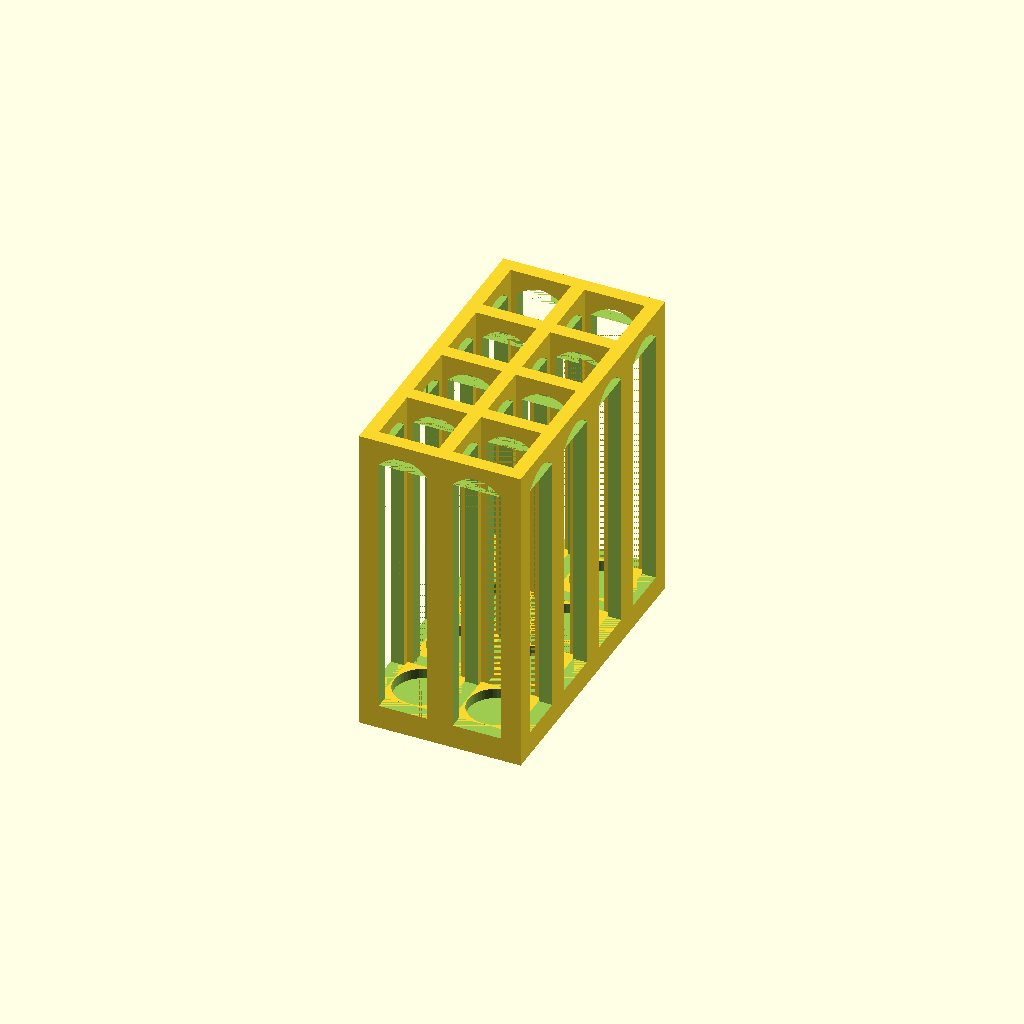
Cell 1: rendered with the file's own defaults.
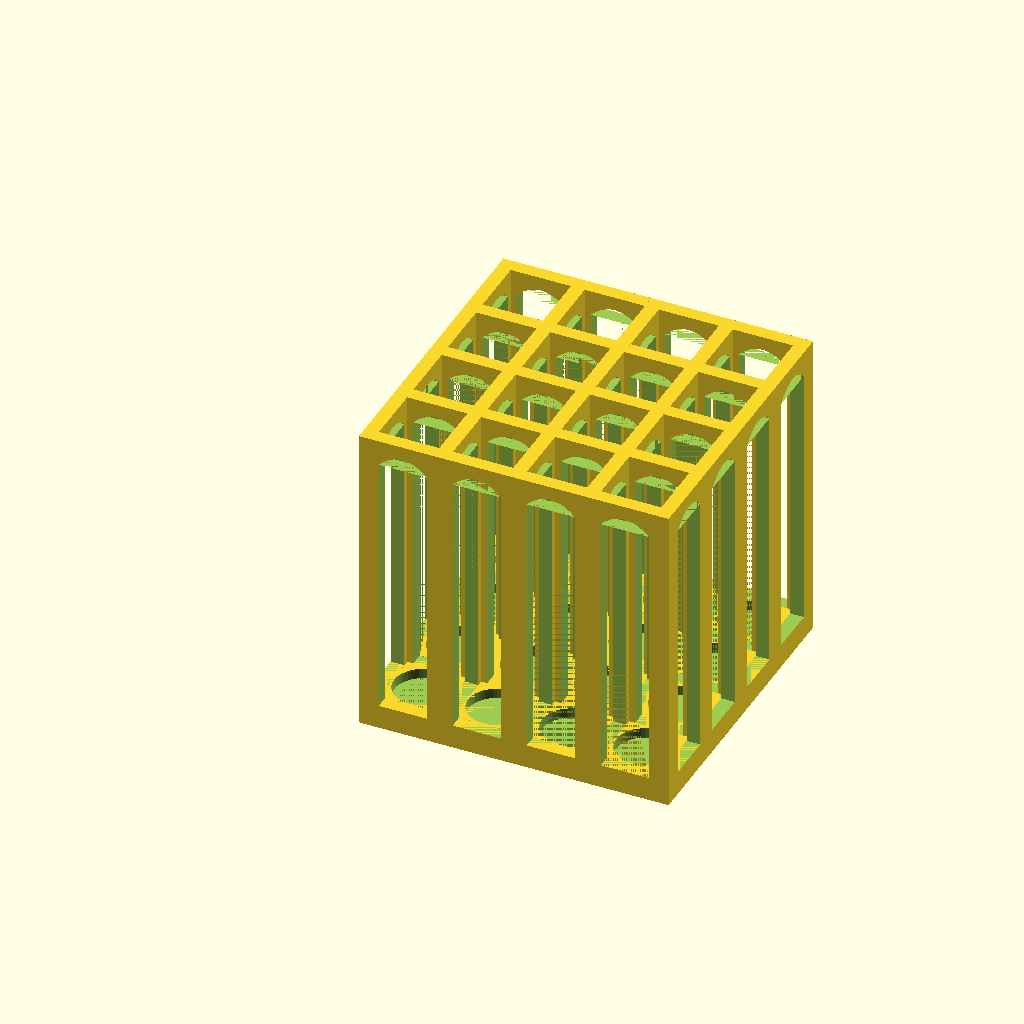
Cell 2: the same model with GRID_COLS = 4.
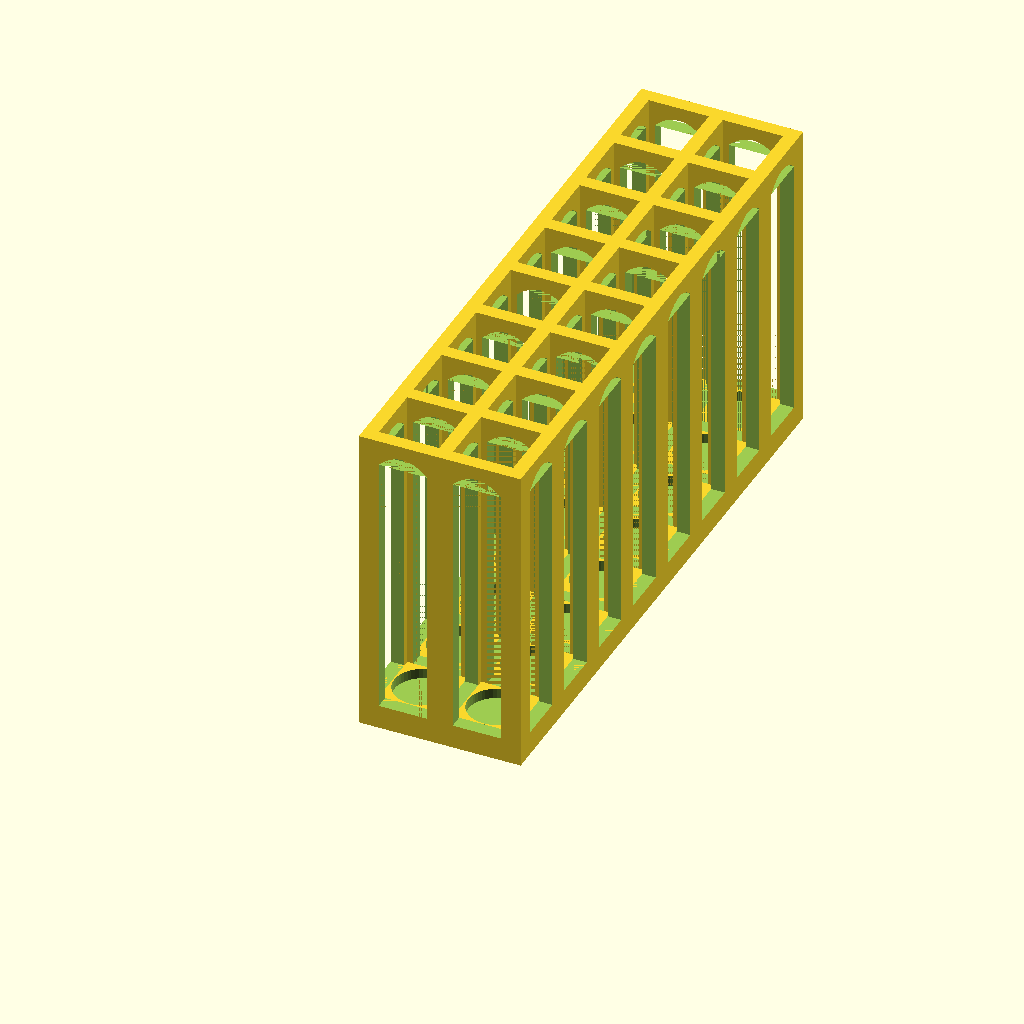
Cell 3 — GRID_ROWS set to 8, the other parameters unchanged.
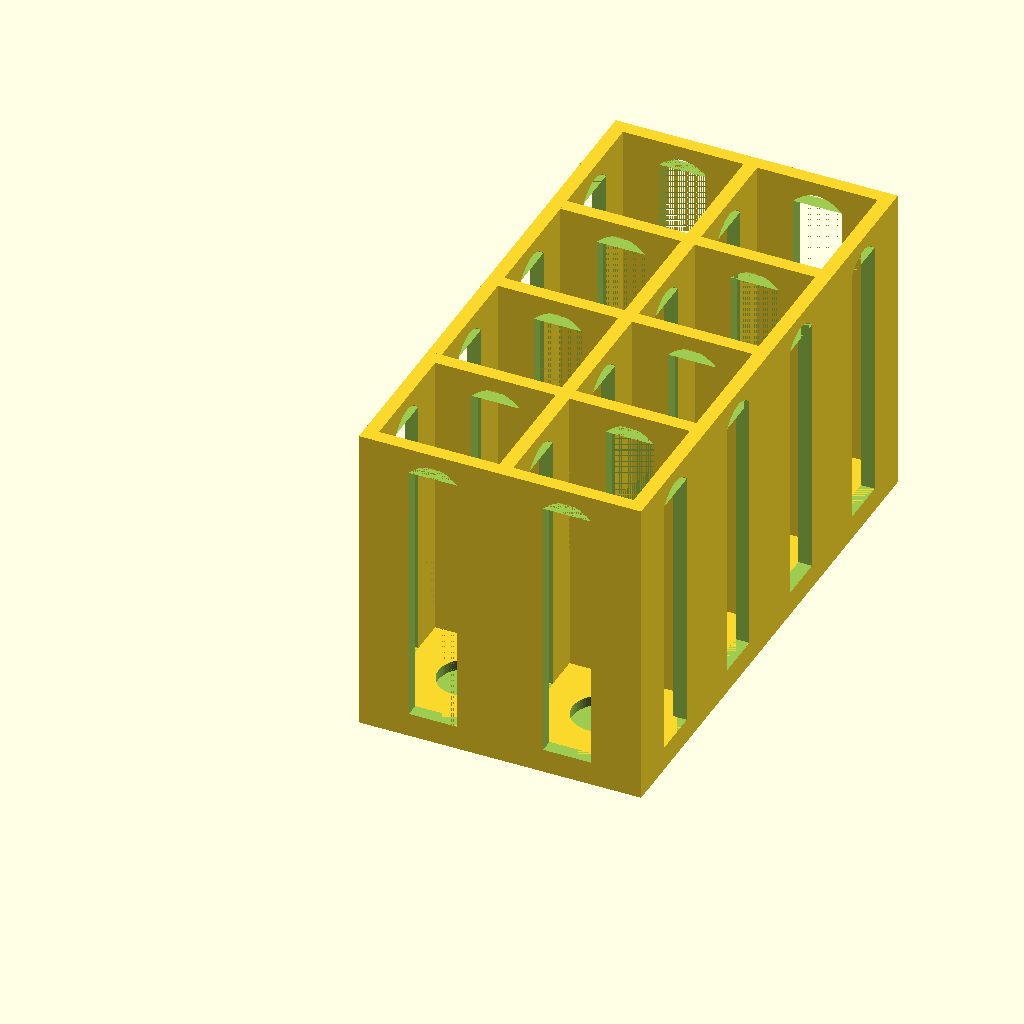
Cell 4 — CELL_SIZE set to 35, the other parameters unchanged.
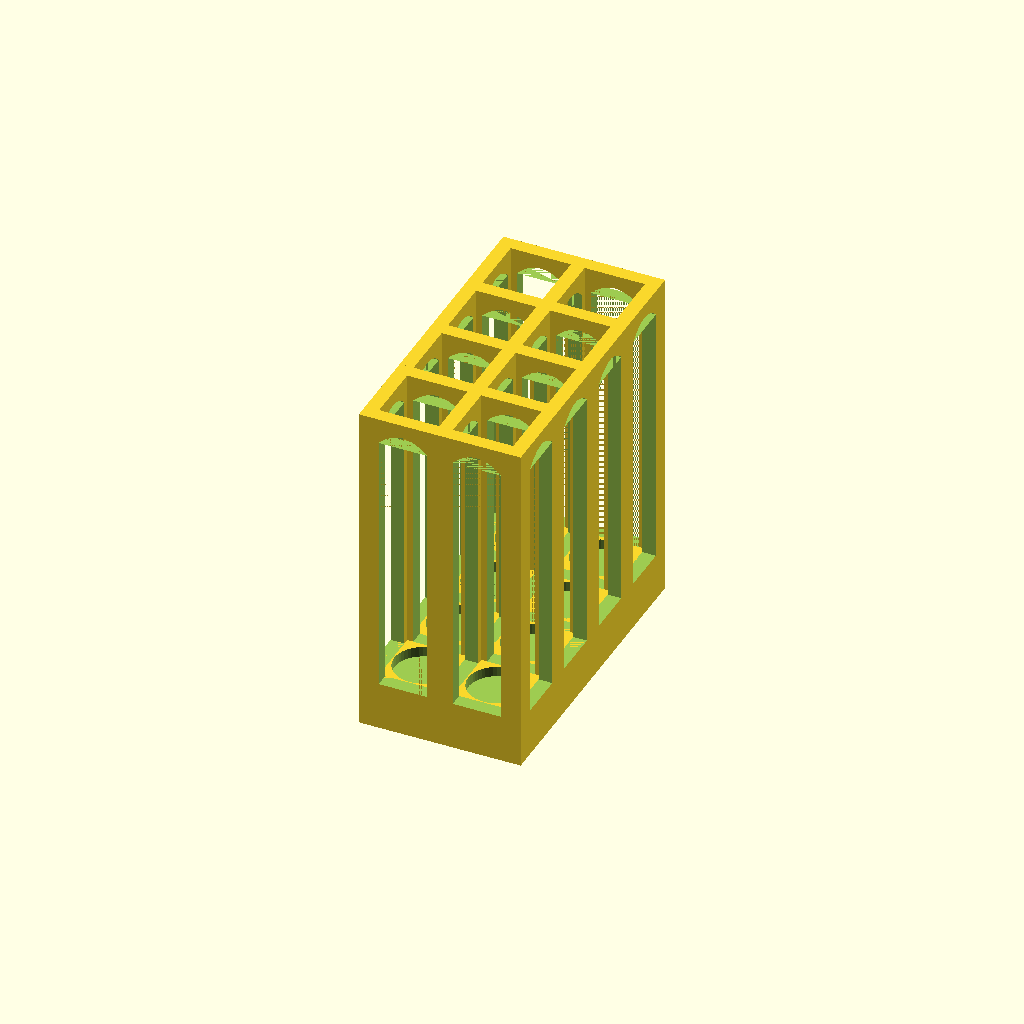
Cell 5: the same model with FLOOR_HEIGHT = 14.
One fixed orthographic camera (rotation 55°, 0°, 25°; colour scheme Cornfield) for every cell.
The OpenSCAD source (lab_racks/71_sterility_tube_holder_cutouts.scad):
// Sterility Tube Holder for 71mm tubes
// Parametric design for 2x10 grid with wall cutouts

$fn = 50;

// Grid dimensions
GRID_COLS = 2;
GRID_ROWS = 4;
CELL_SIZE = 17.5;  // mm, square well size (17.5 x 17.5mm)

// Tube parameters
TUBE_OD = 16.2;    // mm, tube outer diameter (for reference)

// Floor parameters
FLOOR_HEIGHT = 7;  // mm
WELL_OD = 16.8;    // mm, cylindrical well diameter in floor
WELL_DEPTH = 3;    // mm, depth of well cutout

// Wall parameters
WALL_HEIGHT = 85;      // mm, height above floor
WALL_THICKNESS = 4;    // mm

// Cutout parameters
CUTOUT_WIDTH = 14;     // mm, width of cutout in each wall
ARCH_HEIGHT = CUTOUT_WIDTH / 4;  // 3.5mm for strict 45-degree self-supporting parabolic arch

// Calculated dimensions
TOTAL_WIDTH = (GRID_COLS + 1) * WALL_THICKNESS + GRID_COLS * CELL_SIZE;   // X direction
TOTAL_DEPTH = (GRID_ROWS + 1) * WALL_THICKNESS + GRID_ROWS * CELL_SIZE;   // Y direction
TOTAL_HEIGHT = FLOOR_HEIGHT + WALL_HEIGHT;

// Floor plate with cylindrical wells for each tube
module floor_plate() {
    difference() {
        // Solid floor
        cube([TOTAL_WIDTH, TOTAL_DEPTH, FLOOR_HEIGHT]);

        // Cut cylindrical wells for each tube position (flat bottom tubes)
        for (col = [0 : GRID_COLS - 1]) {
            for (row = [0 : GRID_ROWS - 1]) {
                translate([
                    WALL_THICKNESS + col * (CELL_SIZE + WALL_THICKNESS) + CELL_SIZE / 2,
                    WALL_THICKNESS + row * (CELL_SIZE + WALL_THICKNESS) + CELL_SIZE / 2,
                    FLOOR_HEIGHT - WELL_DEPTH
                ])
                cylinder(d = WELL_OD, h = WELL_DEPTH + 0.01);
            }
        }
    }
}

// Rounded arch profile for self-supporting cutouts (2D polygon)
// Creates a parabolic curve: y = ARCH_HEIGHT * (1 - x²/(half_width)²)
module rounded_arch_2d(segments = 20) {
    half_width = CUTOUT_WIDTH / 2;
    points = [
        for (i = [0 : segments])
            let(x = -half_width + i * CUTOUT_WIDTH / segments)
            [x, ARCH_HEIGHT * (1 - (x * x) / (half_width * half_width))]
    ];
    polygon(points);
}

// Single solid wall segment
module grid_wall(num_cells, thickness) {
    wall_length = (num_cells + 1) * WALL_THICKNESS + num_cells * CELL_SIZE;
    cube([wall_length, thickness, TOTAL_HEIGHT]);
}

// All walls forming the grid (solid version)
module wall_grid() {
    // Walls running in X direction (GRID_ROWS + 1 walls)
    for (row = [0 : GRID_ROWS]) {
        translate([0, row * (CELL_SIZE + WALL_THICKNESS), 0])
        grid_wall(GRID_COLS, WALL_THICKNESS);
    }

    // Walls running in Y direction (GRID_COLS + 1 walls)
    for (col = [0 : GRID_COLS]) {
        translate([col * (CELL_SIZE + WALL_THICKNESS) + WALL_THICKNESS, 0, 0])
        rotate([0, 0, 90])
        grid_wall(GRID_ROWS, WALL_THICKNESS);
    }
}

// Wall grid with cutouts
module wall_grid_with_cutouts() {
    difference() {
        wall_grid();

        // Cutouts in horizontal walls (walls running along X) with rounded arches
        for (row = [0 : GRID_ROWS]) {
            for (col = [0 : GRID_COLS - 1]) {
                // Center of cell in X
                cell_center_x = WALL_THICKNESS + col * (CELL_SIZE + WALL_THICKNESS) + CELL_SIZE / 2;
                // Y position of wall
                wall_y = row * (CELL_SIZE + WALL_THICKNESS);

                // Rectangular portion (reduced height to make room for arch and solid cap)
                translate([cell_center_x - CUTOUT_WIDTH/2, wall_y - 0.01, FLOOR_HEIGHT])
                cube([CUTOUT_WIDTH, WALL_THICKNESS + 0.02, WALL_HEIGHT - ARCH_HEIGHT - WALL_THICKNESS]);

                // Rounded arch at top (self-supporting parabolic curve, with WALL_THICKNESS cap above)
                translate([cell_center_x, wall_y + WALL_THICKNESS + 0.01, TOTAL_HEIGHT - ARCH_HEIGHT - WALL_THICKNESS])
                rotate([90, 0, 0])
                linear_extrude(height = WALL_THICKNESS + 0.02)
                rounded_arch_2d();
            }
        }

        // Cutouts in vertical walls (walls running along Y) with rounded arches
        for (col = [0 : GRID_COLS]) {
            for (row = [0 : GRID_ROWS - 1]) {
                // Center of cell in Y
                cell_center_y = WALL_THICKNESS + row * (CELL_SIZE + WALL_THICKNESS) + CELL_SIZE / 2;
                // X position of wall
                wall_x = col * (CELL_SIZE + WALL_THICKNESS);

                // Rectangular portion (reduced height to make room for arch and solid cap)
                translate([wall_x - 0.01, cell_center_y - CUTOUT_WIDTH/2, FLOOR_HEIGHT])
                cube([WALL_THICKNESS + 0.02, CUTOUT_WIDTH, WALL_HEIGHT - ARCH_HEIGHT - WALL_THICKNESS]);

                // Rounded arch at top (self-supporting parabolic curve, with WALL_THICKNESS cap above)
                translate([wall_x - 0.01, cell_center_y, TOTAL_HEIGHT - ARCH_HEIGHT - WALL_THICKNESS])
                rotate([90, 0, 90])
                linear_extrude(height = WALL_THICKNESS + 0.02)
                rounded_arch_2d();
            }
        }
    }
}

// Main assembly
module sterility_tube_holder() {
    floor_plate();
    wall_grid_with_cutouts();
}

// Render
sterility_tube_holder();
Parameter table extracted from the source (name, type, default, range or options):
GRID_COLS: number, default 2
GRID_ROWS: number, default 4
CELL_SIZE: number, default 17.5
TUBE_OD: number, default 16.2
FLOOR_HEIGHT: number, default 7
WELL_OD: number, default 16.8
WELL_DEPTH: number, default 3
WALL_HEIGHT: number, default 85
WALL_THICKNESS: number, default 4
CUTOUT_WIDTH: number, default 14
